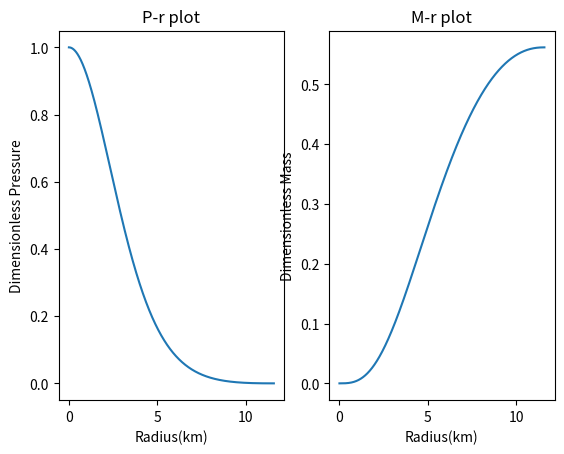

The matplotlib source for this figure:
import numpy as np
import matplotlib.pyplot as plt

def fdmdx(x, m, p, G, c, M1, rho1, P1, X1):
    rho = frho(x, m, p, G, c, M1, rho1, P1, X1)
    dmdx = (4 * np.pi * rho1 * X1**3 / M1) * rho * x**2
    return dmdx

def fdpdx(x, m, p, G, c, M1, rho1, P1, X1):
    rho = frho(x, m, p, G, c, M1, rho1, P1, X1)
    dpdx = -(G * M1 * rho1 / (X1 * P1)) * (m * rho / x**2) * (1 + (P1 / (rho1 * c**2)) * (p / rho)) * \
           (1 + (4 * np.pi * X1**3 * P1 / (M1 * c**2)) * (x**3 * p / m)) * (1 - (2 * G * M1 / (X1 * c**2)) * (m / x))**(-1)
    return dpdx

def frho(x, m, p, G, c, M1, rho1, P1, X1):
    gam = 1.8
    return (p**(1 / gam)) + p / (gam - 1)

def main():
    # Initializing parameters and constants
    x = 1e-5
    dx = 1e-4
    m = 1e-40
    p = 1.0
    pdr = 0

    G = 6.674e-8  # cgs units
    c = 3e10  # cgs units
    M1 = 2*1e33
    rho1 = 1e15
    P1 = 1e35
    X1 = 1e5

    xvec = []
    mvec = []
    pvec = []
    dpvec = []

    # Calculating mass, pressure, and scalar field using the 4th-order Runge-Kutta method
    while p > 1e-50:
        km1 = dx * fdmdx(x, m, p, G, c, M1, rho1, P1, X1)
        kp1 = dx * fdpdx(x, m, p, G, c, M1, rho1, P1, X1)
        #k1 = fdpdx(x, m, p, G, c, M1, rho1, P1, X1)

        if (p + kp1 / 2) < 0:
            x -= dx
            dx /= 10
            x += dx
            continue

        km2 = dx * fdmdx(x + dx / 2, m + km1 / 2, p + kp1 / 2, G, c, M1, rho1, P1, X1)
        kp2 = dx * fdpdx(x + dx / 2, m + km1 / 2, p + kp1 / 2, G, c, M1, rho1, P1, X1)
        #k2 = fdpdx(x + dx / 2, m + km1 / 2, p + kp1 / 2, G, c, M1, rho1, P1, X1)

        if (p + kp2 / 2) < 0:
            x -= dx
            dx /= 10
            x += dx
            continue

        km3 = dx * fdmdx(x + dx / 2, m + km2 / 2, p + kp2 / 2, G, c, M1, rho1, P1, X1)
        kp3 = dx * fdpdx(x + dx / 2, m + km2 / 2, p + kp2 / 2, G, c, M1, rho1, P1, X1)
        #k3 = fdpdx(x + dx / 2, m + km2 / 2, p + kp2 / 2, G, c, M1, rho1, P1, X1)

        if (p + kp3) < 0:
            x -= dx
            dx /= 10
            x += dx
            continue

        km4 = dx * fdmdx(x + dx, m + km3, p + kp3, G, c, M1, rho1, P1, X1)
        kp4 = dx * fdpdx(x + dx, m + km3, p + kp3, G, c, M1, rho1, P1, X1)
        #k4 = fdpdx(x + dx, m + km3, p + kp3, G, c, M1, rho1, P1, X1)

        dm = (km1 / 6 + km2 / 3 + km3 / 3 + km4 / 6)
        m += dm

        dp = (kp1 / 6 + kp2 / 3 + kp3 / 3 + kp4 / 6)
        p += dp

        #dpdr = (k1 / 6 + k2 / 3 + k3 / 3 + k4 / 6)
        #pdr += dpdr

        if p < 0:
            x -= dx
            m -= dm
            p -= dp
            #pdr -= dpdr
            dx /= 10

        xvec.append(x)
        mvec.append(m)
        pvec.append(p)
        dpvec.append(pdr)

        x += dx

    #PLOT PRESSURE VS RADIUS
    plt.subplot(1,2,1)
    plt.plot(xvec,pvec)
    plt.xlabel("Radius(km)")
    plt.ylabel("Dimensionless Pressure")
    plt.title("P-r plot")

    #PLOT MASS VS RADIUS
    plt.subplot(1,2,2)
    plt.plot(xvec,mvec)
    plt.xlabel("Radius(km)")
    plt.ylabel("Dimensionless Mass")
    plt.title("M-r plot")
    
    plt.show()

if __name__ == "__main__":
    main() 